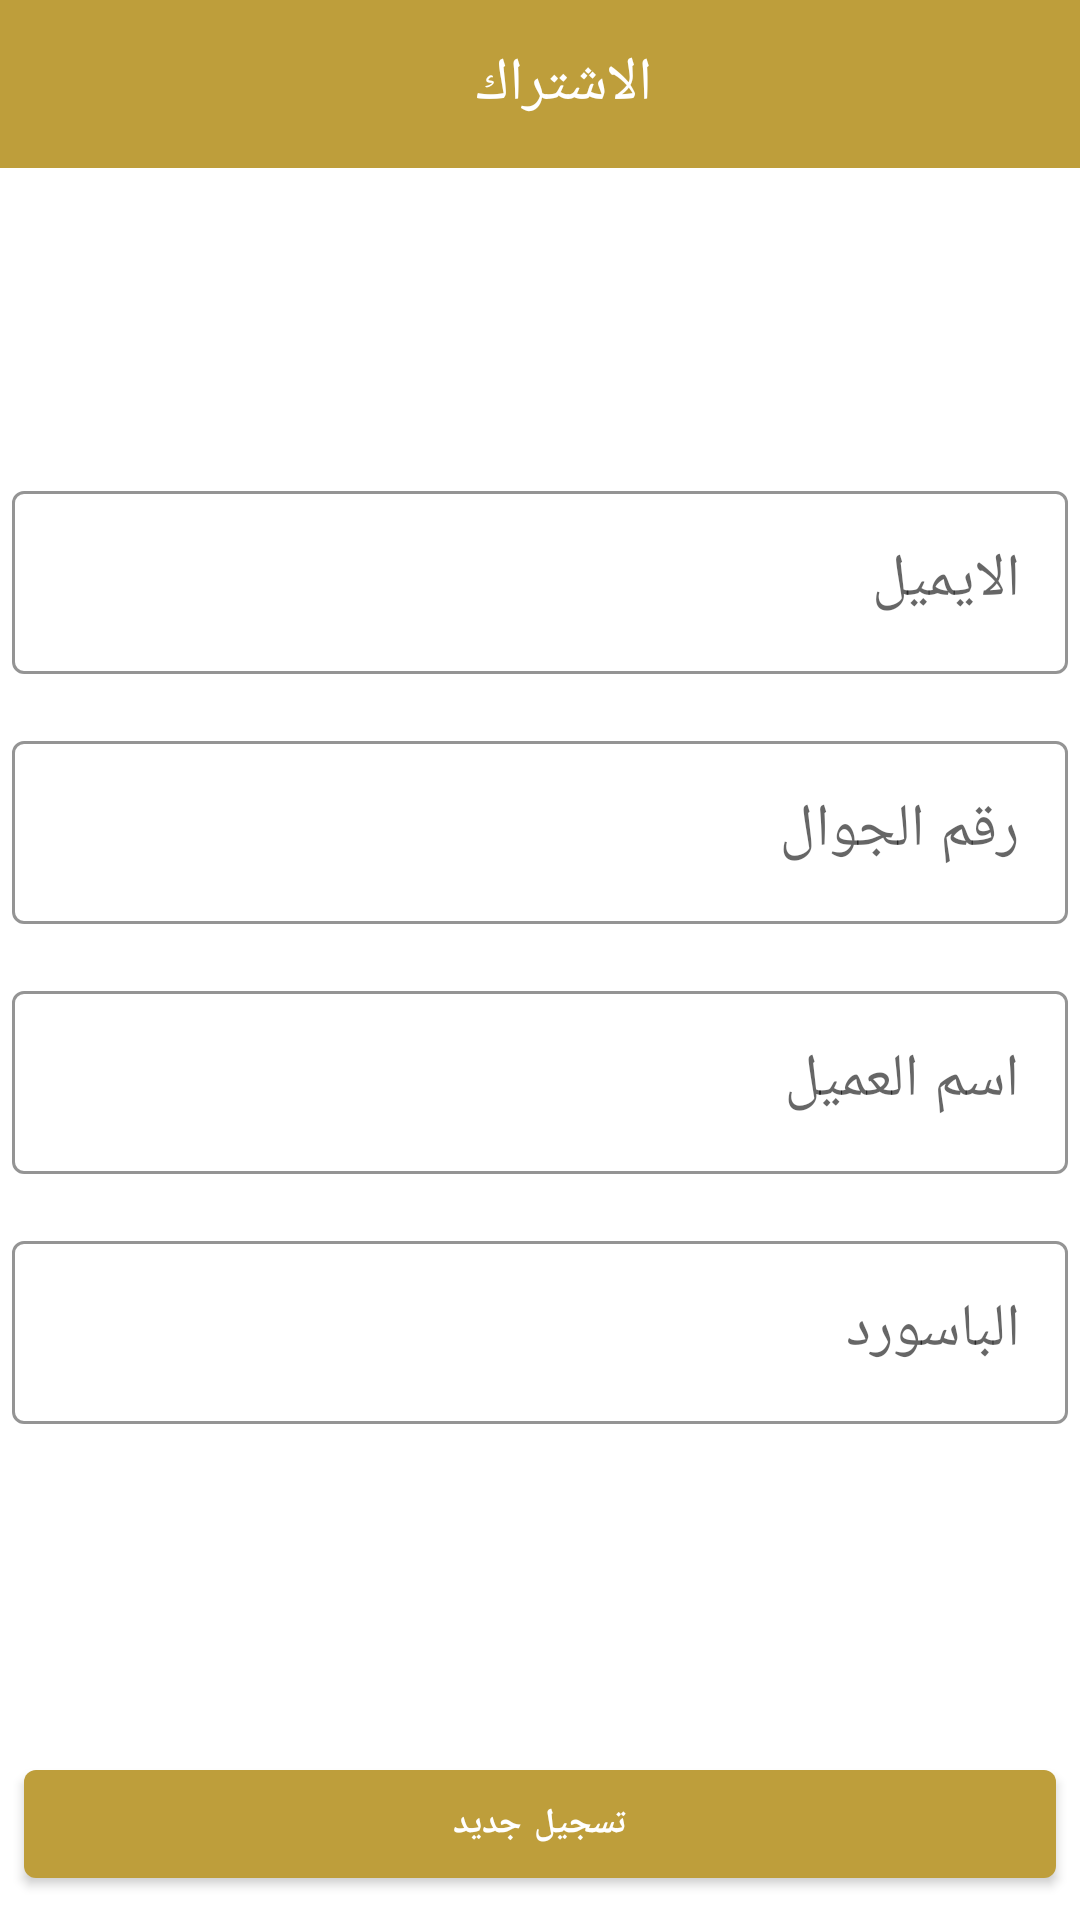

Android layout source for this screen:
<!-- AndroidManifest.xml: application theme Theme.BussinesClient -->
<!-- res/layout/activity_sign_up.xml -->
<?xml version="1.0" encoding="utf-8"?>
<RelativeLayout xmlns:android="http://schemas.android.com/apk/res/android"
    xmlns:tools="http://schemas.android.com/tools"
    android:layout_width="match_parent"
    android:layout_height="match_parent"
    xmlns:app="http://schemas.android.com/apk/res-auto"

    tools:context="com.hashtagco.bussinesclient.SignUp">
    <com.google.android.material.appbar.MaterialToolbar
        android:id="@+id/toolbar"
        android:background="@color/secondaryLightColor"
        android:layout_width="match_parent"
        android:layout_height="?android:attr/actionBarSize"
        >
        <RelativeLayout
            android:layout_width="match_parent"
            android:layout_height="wrap_content">
            <TextView
                android:layout_width="wrap_content"
                android:layout_height="wrap_content"
                android:layout_centerHorizontal="true"
                android:layout_centerVertical="true"
                android:textColor="@color/productGridBackgroundColor"
                android:textSize="20dp"
                android:text="الاشتراك"
                ></TextView>
        </RelativeLayout>
    </com.google.android.material.appbar.MaterialToolbar>
    <LinearLayout
        android:layout_width="match_parent"
        android:layout_height="wrap_content"
        android:layout_centerInParent="true"
        android:orientation="vertical"
        >
        <com.google.android.material.textfield.TextInputLayout
            style="@style/Widget.Shrine.TextInputLayout"

            android:layout_width="match_parent"
            android:layout_height="wrap_content"
            android:layout_margin="4dp"
            android:hint="الايميل">
            <com.google.android.material.textfield.TextInputEditText
                android:id="@+id/ediEmail"
                android:layout_width="match_parent"
                android:layout_height="wrap_content"
                android:textDirection="rtl"
                android:inputType="textEmailAddress"


                android:textColor="@color/textColorPrimary"

                android:textSize="20sp"
                />
        </com.google.android.material.textfield.TextInputLayout>

        <com.google.android.material.textfield.TextInputLayout
            style="@style/Widget.Shrine.TextInputLayout"

            android:layout_width="match_parent"
            android:layout_height="wrap_content"
            android:layout_margin="4dp"
            android:hint="رقم الجوال">
        <com.google.android.material.textfield.TextInputEditText
            android:id="@+id/edit_PhoneUp"
            android:layout_width="match_parent"
            android:layout_height="wrap_content"
            android:textDirection="rtl"
android:inputType="phone"


            android:textColor="@color/textColorPrimary"

            android:textSize="20sp"
           />
        </com.google.android.material.textfield.TextInputLayout>

        <com.google.android.material.textfield.TextInputLayout
            style="@style/Widget.Shrine.TextInputLayout"

            android:layout_width="match_parent"
            android:layout_height="wrap_content"
            android:layout_margin="4dp"
            android:hint="اسم العميل">
        <com.google.android.material.textfield.TextInputEditText
            android:id="@+id/edit_NameUp"
            android:layout_width="match_parent"
            android:layout_height="wrap_content"

            android:textDirection="ltr"

            android:textColor="@color/textColorPrimary"
            android:textSize="20sp"/>
        </com.google.android.material.textfield.TextInputLayout>
        <com.google.android.material.textfield.TextInputLayout
            style="@style/Widget.Shrine.TextInputLayout"

            android:layout_width="match_parent"
            android:layout_height="wrap_content"
            android:layout_margin="4dp"
            android:hint="الباسورد">
        <com.google.android.material.textfield.TextInputEditText
            android:id="@+id/edit_PasswordUp"
            android:layout_width="match_parent"
            android:layout_height="wrap_content"
            android:inputType="textVisiblePassword"
android:textDirection="ltr"
            android:textColor="@color/textColorPrimary"
            android:textSize="20sp"/>
        </com.google.android.material.textfield.TextInputLayout>
    </LinearLayout>

    <com.google.android.material.button.MaterialButton
        android:id="@+id/btn_signUp"
        android:layout_width="match_parent"
        android:layout_height="wrap_content"
        android:layout_alignParentBottom="true"
        android:layout_alignParentStart="true"
        android:text= "تسجيل جديد"
        android:textSize="35px"
        style="@style/Widget.Shrine.Button"
android:textStyle="bold"
        android:layout_margin="8dp"
        />
</RelativeLayout>
<!-- resources referenced by this layout -->
<resources>
  <color name="productGridBackgroundColor">#FFFFFF</color>
  <color name="secondaryLightColor">#BE9E3B</color>
  <color name="textColorPrimary">#442C2E</color>
  <style name="Widget.Shrine.Button" parent="Widget.MaterialComponents.Button">
          <item name="android:textColor">@color/loginPageBackgroundColor</item>
          <item name="background">?attr/colorPrimaryDark</item>
      </style>
  <style name="Widget.Shrine.TextInputLayout" parent="Widget.MaterialComponents.TextInputLayout.OutlinedBox">
          <item name="hintTextAppearance">@style/TextAppearance.Shrine.TextInputLayout.HintText</item>
          <item name="hintTextColor">@color/secondaryColor</item>
          <item name="android:paddingBottom">8dp</item>
          <item name="boxStrokeColor">@color/secondaryColor</item>
      </style>
  <style name="Theme.BussinesClient" parent="Theme.MaterialComponents.DayNight.NoActionBar">
          
          <item name="colorPrimary">@color/secondaryLightColor</item>
          <item name="colorPrimaryDark">@color/secondaryLightColor</item>
          <item name="colorAccent">@color/textColorPrimary</item>
          <item name="android:windowLightStatusBar" tools:targetApi="m">true</item>
          <item name="android:textColorPrimary">@color/textColorPrimary</item>
          
      </style>
  <color name="loginPageBackgroundColor">#FFFFFF</color>
  <style name="TextAppearance.Shrine.TextInputLayout.HintText" parent="TextAppearance.MaterialComponents.Subtitle2">
          <item name="android:textColor">?android:attr/textColorPrimary</item>
      </style>
  <color name="secondaryColor">#BE9E3B</color>
</resources>
